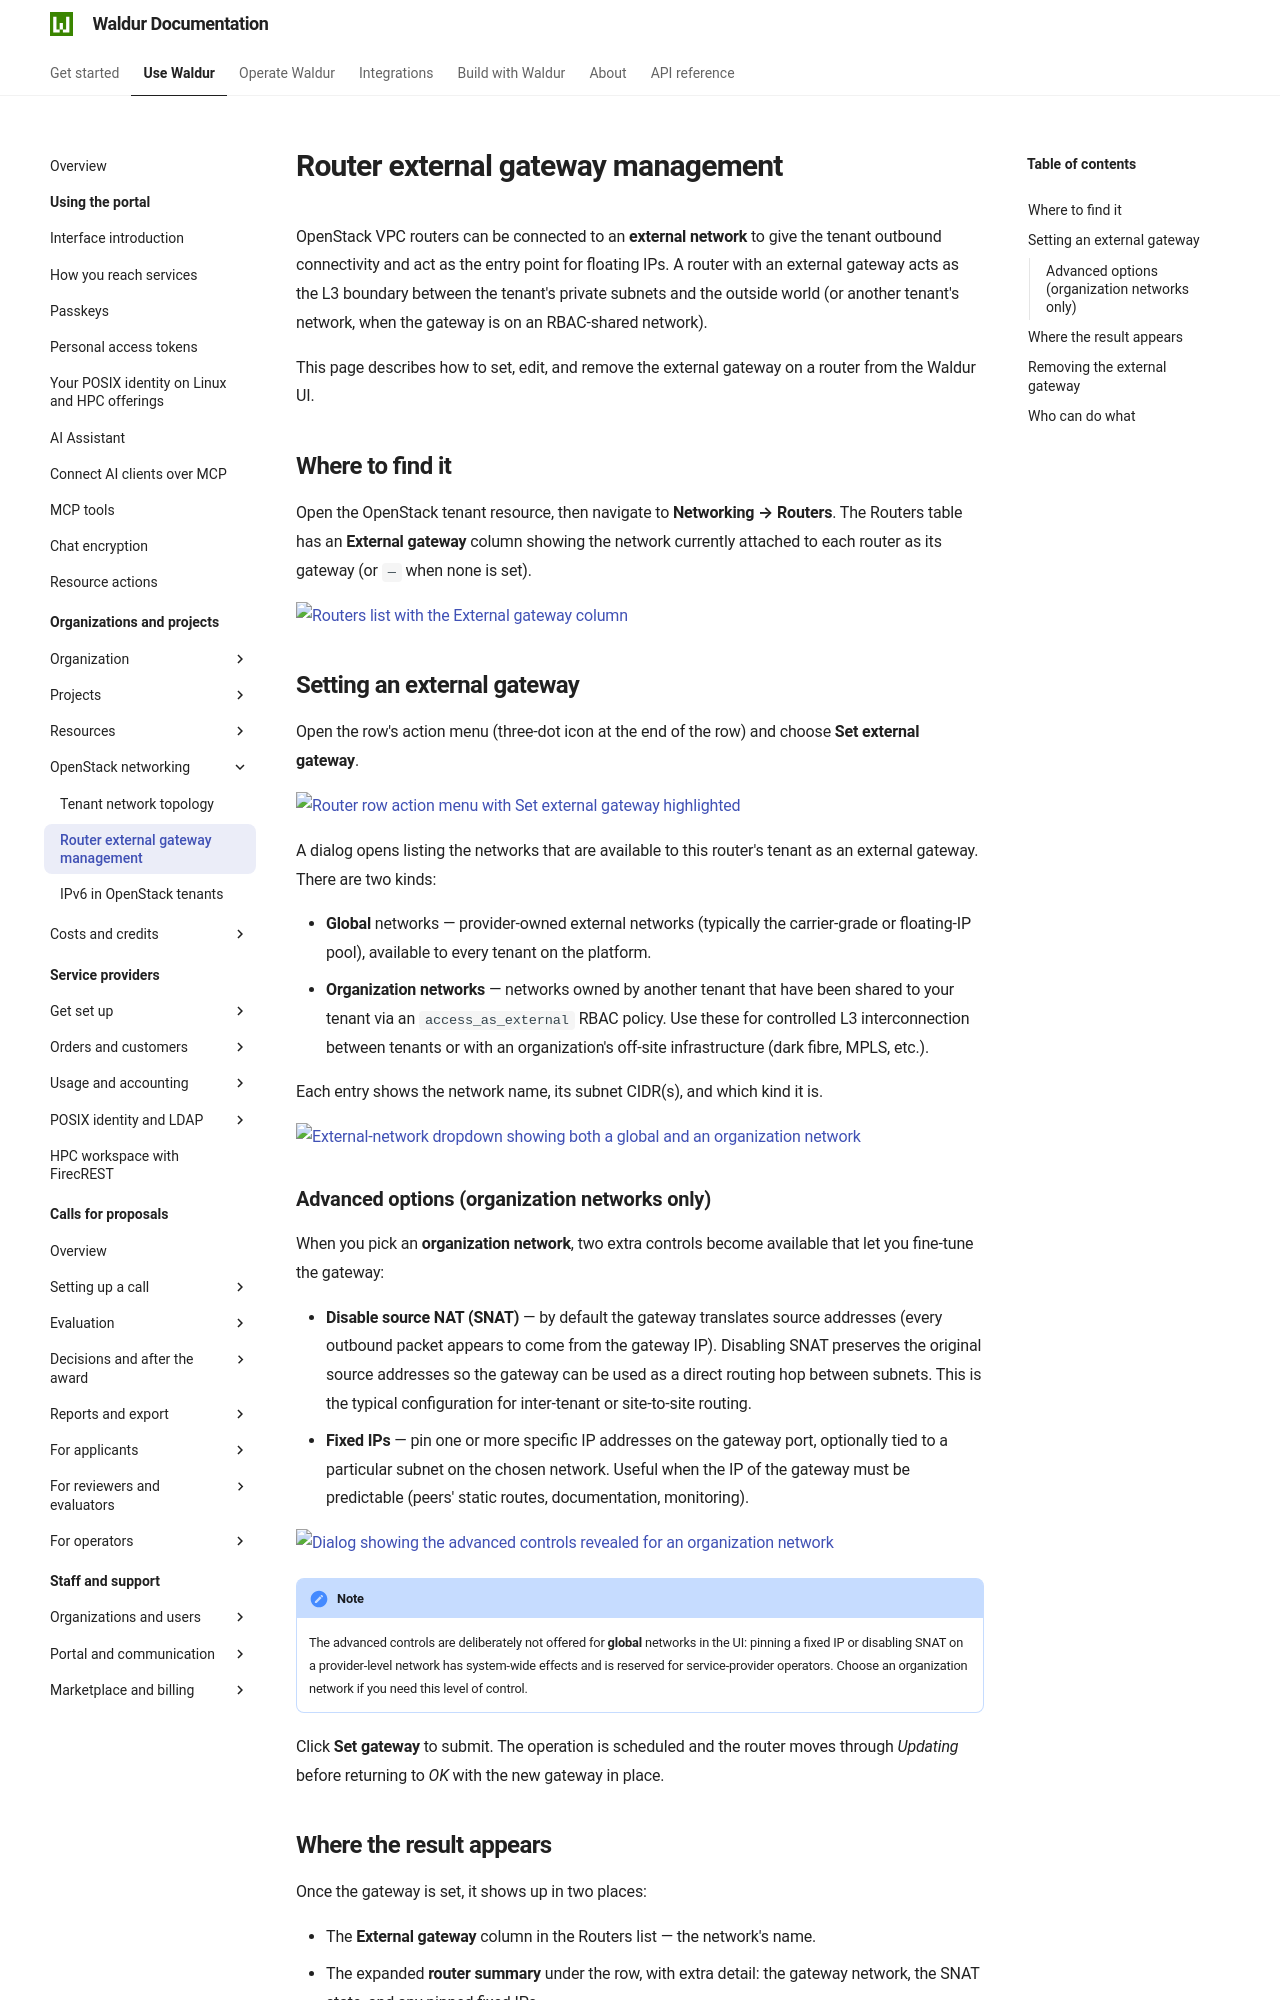

repository: waldur/waldur-docs · page: latest/user-guide/customer-organization/router-external-gateway/index.html · generator: mkdocs

---
requires:
  - offering_type:OpenStack.Tenant
---

# Router external gateway management

OpenStack VPC routers can be connected to an **external network** to give the
tenant outbound connectivity and act as the entry point for floating IPs. A
router with an external gateway acts as the L3 boundary between the tenant's
private subnets and the outside world (or another tenant's network, when the
gateway is on an RBAC‑shared network).

This page describes how to set, edit, and remove the external gateway on a
router from the Waldur UI.

## Where to find it

Open the OpenStack tenant resource, then navigate to **Networking → Routers**.
The Routers table has an **External gateway** column showing the network
currently attached to each router as its gateway (or `—` when none is set).

![Routers list with the External gateway column](../img/router-list-with-external-gateway-column.png)

## Setting an external gateway

Open the row's action menu (three‑dot icon at the end of the row) and choose
**Set external gateway**.

![Router row action menu with Set external gateway highlighted](../img/router-actions-menu-set-gateway.png)

A dialog opens listing the networks that are available to this router's tenant
as an external gateway. There are two kinds:

- **Global** networks — provider‑owned external networks (typically the
  carrier‑grade or floating‑IP pool), available to every tenant on the
  platform.
- **Organization networks** — networks owned by another tenant that have been
  shared to your tenant via an `access_as_external` RBAC policy. Use these for
  controlled L3 interconnection between tenants or with an organization's
  off‑site infrastructure (dark fibre, MPLS, etc.).

Each entry shows the network name, its subnet CIDR(s), and which kind it is.

![External-network dropdown showing both a global and an organization network](../img/set-external-gateway-dialog-dropdown-open.png)

### Advanced options (organization networks only)

When you pick an **organization network**, two extra controls become available
that let you fine‑tune the gateway:

- **Disable source NAT (SNAT)** — by default the gateway translates source
  addresses (every outbound packet appears to come from the gateway IP).
  Disabling SNAT preserves the original source addresses so the gateway can be
  used as a direct routing hop between subnets. This is the typical
  configuration for inter‑tenant or site‑to‑site routing.
- **Fixed IPs** — pin one or more specific IP addresses on the gateway port,
  optionally tied to a particular subnet on the chosen network. Useful when
  the IP of the gateway must be predictable (peers' static routes,
  documentation, monitoring).

![Dialog showing the advanced controls revealed for an organization network](../img/set-external-gateway-dialog-advanced.png)

!!! note
    The advanced controls are deliberately not offered for **global** networks
    in the UI: pinning a fixed IP or disabling SNAT on a provider‑level
    network has system‑wide effects and is reserved for service‑provider
    operators. Choose an organization network if you need this level of
    control.

Click **Set gateway** to submit. The operation is scheduled and the router
moves through *Updating* before returning to *OK* with the new gateway in
place.
